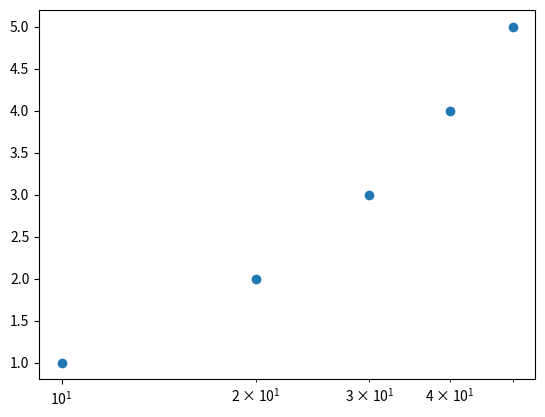

This figure's Python source:
import matplotlib.pyplot as plt

year = [10,20,30,40,50]
pop = [1,2,3,4,5]

plt.xscale('log')

plt.scatter(year,pop)
plt.show()